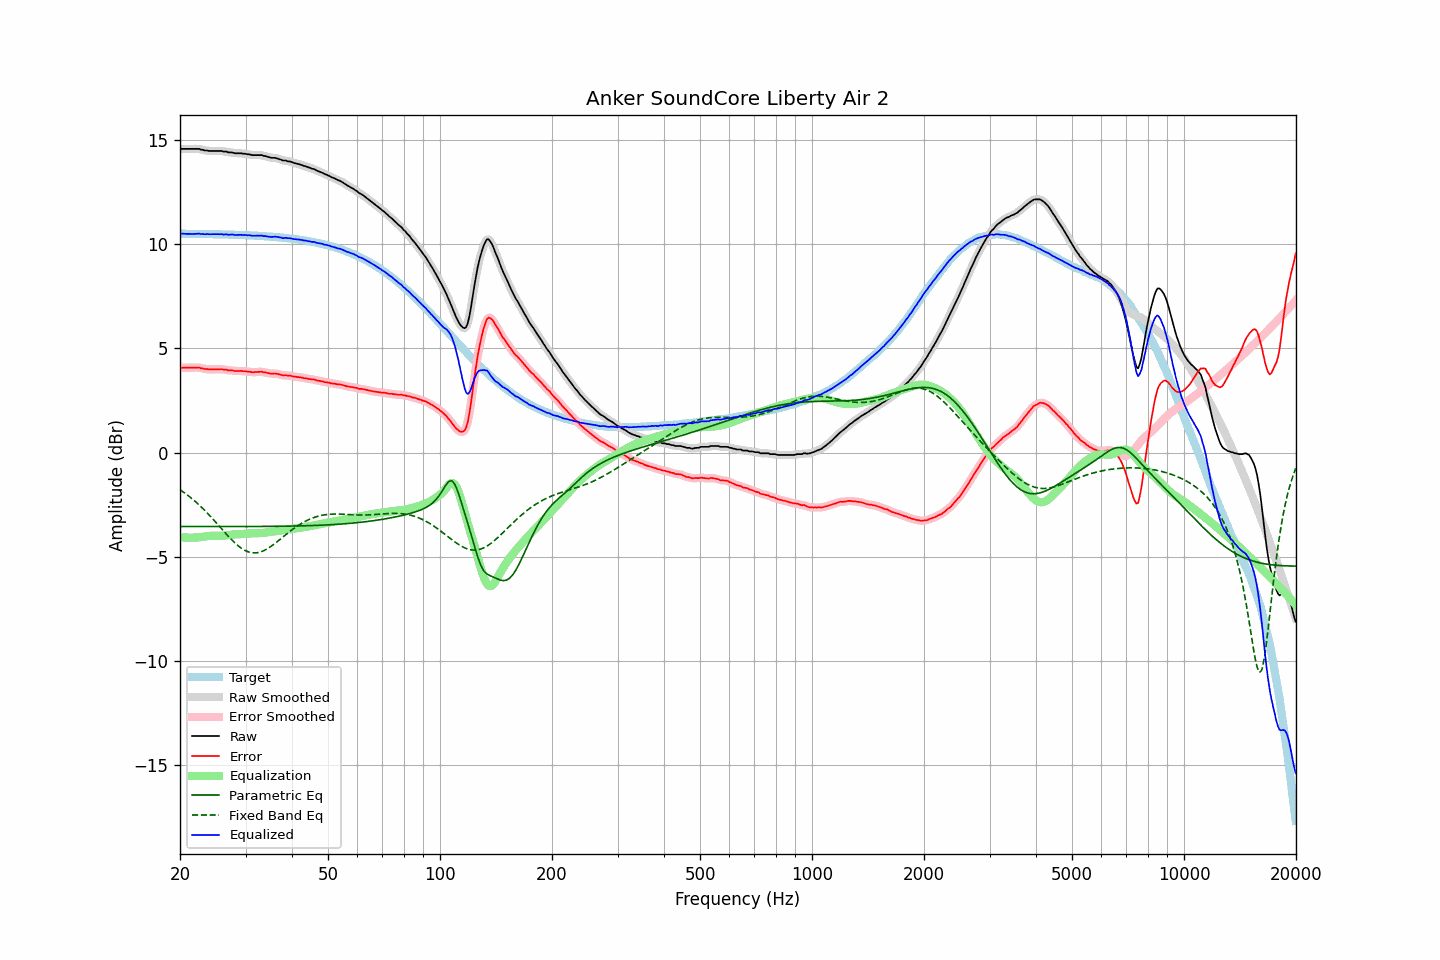

The table this chart was drawn from, first rows:
frequency, raw, error, smoothed, error_smoothed, equalization, parametric_eq, fixed_band_eq, equalized_raw, equalized_smoothed, target
20.00, 14.56, 4.06, 14.56, 4.06, -4.06, -3.55, -1.78, 10.50, 10.50, 10.50
20.20, 14.57, 4.07, 14.56, 4.07, -4.06, -3.55, -1.83, 10.50, 10.50, 10.50
20.40, 14.57, 4.07, 14.57, 4.07, -4.07, -3.55, -1.89, 10.50, 10.50, 10.50
20.61, 14.57, 4.07, 14.57, 4.07, -4.07, -3.55, -1.94, 10.49, 10.49, 10.50
20.81, 14.57, 4.07, 14.57, 4.07, -4.08, -3.55, -2.00, 10.49, 10.49, 10.49
21.02, 14.57, 4.07, 14.57, 4.07, -4.08, -3.55, -2.06, 10.49, 10.49, 10.49
21.23, 14.57, 4.07, 14.57, 4.07, -4.08, -3.55, -2.12, 10.49, 10.49, 10.49
21.44, 14.57, 4.08, 14.57, 4.08, -4.08, -3.55, -2.18, 10.49, 10.49, 10.49
21.66, 14.57, 4.08, 14.57, 4.08, -4.08, -3.55, -2.24, 10.49, 10.49, 10.49
21.87, 14.57, 4.08, 14.57, 4.08, -4.08, -3.55, -2.31, 10.49, 10.49, 10.49
22.09, 14.57, 4.08, 14.57, 4.08, -4.07, -3.55, -2.38, 10.49, 10.50, 10.49
22.31, 14.57, 4.08, 14.56, 4.08, -4.07, -3.55, -2.45, 10.50, 10.50, 10.49
22.54, 14.57, 4.08, 14.56, 4.07, -4.06, -3.55, -2.52, 10.51, 10.50, 10.49
22.76, 14.53, 4.04, 14.54, 4.05, -4.05, -3.55, -2.59, 10.48, 10.49, 10.49
22.99, 14.53, 4.04, 14.52, 4.03, -4.04, -3.55, -2.66, 10.49, 10.48, 10.48
23.22, 14.50, 4.01, 14.50, 4.02, -4.03, -3.55, -2.74, 10.47, 10.48, 10.48
23.45, 14.49, 4.01, 14.49, 4.01, -4.01, -3.55, -2.82, 10.47, 10.48, 10.48
23.69, 14.49, 4.01, 14.48, 4.00, -4.00, -3.55, -2.90, 10.48, 10.47, 10.48
23.92, 14.47, 3.99, 14.47, 3.99, -4.00, -3.55, -2.98, 10.47, 10.48, 10.48
24.16, 14.47, 3.99, 14.47, 3.99, -3.99, -3.55, -3.06, 10.47, 10.48, 10.48
24.40, 14.47, 3.99, 14.46, 3.99, -3.99, -3.55, -3.15, 10.48, 10.47, 10.48
24.65, 14.47, 3.99, 14.47, 3.99, -3.99, -3.55, -3.23, 10.47, 10.47, 10.47
24.89, 14.47, 3.99, 14.47, 3.99, -3.99, -3.55, -3.32, 10.47, 10.47, 10.47
25.14, 14.47, 4.00, 14.47, 4.00, -4.00, -3.55, -3.40, 10.47, 10.47, 10.47
25.39, 14.47, 4.00, 14.47, 4.00, -3.99, -3.55, -3.49, 10.47, 10.47, 10.47
25.65, 14.47, 4.00, 14.47, 4.00, -3.99, -3.55, -3.58, 10.47, 10.47, 10.47
25.91, 14.47, 4.00, 14.46, 3.99, -3.99, -3.55, -3.66, 10.48, 10.47, 10.47
26.16, 14.44, 3.97, 14.45, 3.99, -3.98, -3.55, -3.75, 10.45, 10.47, 10.46
26.43, 14.44, 3.98, 14.44, 3.97, -3.97, -3.55, -3.84, 10.46, 10.46, 10.46
26.69, 14.44, 3.98, 14.42, 3.96, -3.97, -3.55, -3.92, 10.47, 10.46, 10.46
26.96, 14.40, 3.94, 14.41, 3.95, -3.96, -3.55, -4.01, 10.44, 10.46, 10.46
27.23, 14.40, 3.94, 14.40, 3.95, -3.94, -3.55, -4.09, 10.45, 10.46, 10.46
27.50, 14.40, 3.94, 14.39, 3.94, -3.94, -3.55, -4.17, 10.46, 10.45, 10.45
27.77, 14.39, 3.94, 14.38, 3.93, -3.93, -3.55, -4.25, 10.46, 10.45, 10.45
28.05, 14.36, 3.91, 14.37, 3.92, -3.92, -3.55, -4.32, 10.43, 10.44, 10.45
28.33, 14.36, 3.91, 14.36, 3.91, -3.92, -3.55, -4.39, 10.44, 10.44, 10.45
28.62, 14.36, 3.91, 14.36, 3.91, -3.92, -3.55, -4.46, 10.44, 10.44, 10.44
28.90, 14.36, 3.92, 14.36, 3.92, -3.91, -3.55, -4.52, 10.44, 10.44, 10.44
29.19, 14.36, 3.92, 14.35, 3.91, -3.91, -3.55, -4.58, 10.45, 10.44, 10.44
29.48, 14.34, 3.90, 14.34, 3.91, -3.91, -3.55, -4.63, 10.43, 10.44, 10.43
29.78, 14.34, 3.91, 14.33, 3.90, -3.90, -3.55, -4.68, 10.44, 10.43, 10.43
30.08, 14.33, 3.90, 14.32, 3.90, -3.89, -3.55, -4.71, 10.43, 10.43, 10.43
30.38, 14.31, 3.88, 14.32, 3.89, -3.89, -3.55, -4.75, 10.42, 10.43, 10.42
30.68, 14.31, 3.89, 14.30, 3.88, -3.88, -3.55, -4.77, 10.43, 10.42, 10.42
30.99, 14.29, 3.87, 14.29, 3.87, -3.87, -3.55, -4.79, 10.41, 10.41, 10.42
31.30, 14.27, 3.85, 14.27, 3.86, -3.87, -3.54, -4.80, 10.40, 10.41, 10.41
31.61, 14.27, 3.86, 14.27, 3.86, -3.87, -3.54, -4.81, 10.40, 10.40, 10.41
31.93, 14.27, 3.86, 14.27, 3.86, -3.87, -3.54, -4.81, 10.40, 10.40, 10.41
32.24, 14.27, 3.87, 14.27, 3.87, -3.87, -3.54, -4.80, 10.40, 10.40, 10.40
32.57, 14.27, 3.87, 14.27, 3.87, -3.87, -3.54, -4.79, 10.40, 10.40, 10.40
32.89, 14.27, 3.87, 14.26, 3.87, -3.86, -3.54, -4.77, 10.40, 10.40, 10.39
33.22, 14.27, 3.88, 14.26, 3.87, -3.86, -3.54, -4.74, 10.41, 10.40, 10.39
33.55, 14.23, 3.84, 14.24, 3.86, -3.85, -3.54, -4.71, 10.38, 10.39, 10.38
33.89, 14.23, 3.85, 14.22, 3.84, -3.84, -3.54, -4.67, 10.39, 10.38, 10.38
34.23, 14.20, 3.82, 14.20, 3.83, -3.83, -3.54, -4.63, 10.37, 10.37, 10.37
34.57, 14.18, 3.81, 14.18, 3.81, -3.82, -3.54, -4.58, 10.36, 10.36, 10.37
34.92, 14.16, 3.80, 14.16, 3.79, -3.81, -3.54, -4.53, 10.35, 10.35, 10.36
35.27, 14.14, 3.78, 14.14, 3.79, -3.80, -3.54, -4.48, 10.34, 10.35, 10.36
35.62, 14.14, 3.79, 14.14, 3.79, -3.79, -3.54, -4.42, 10.35, 10.35, 10.35
35.97, 14.14, 3.79, 14.13, 3.79, -3.78, -3.54, -4.36, 10.36, 10.35, 10.34
... 635 more rows
